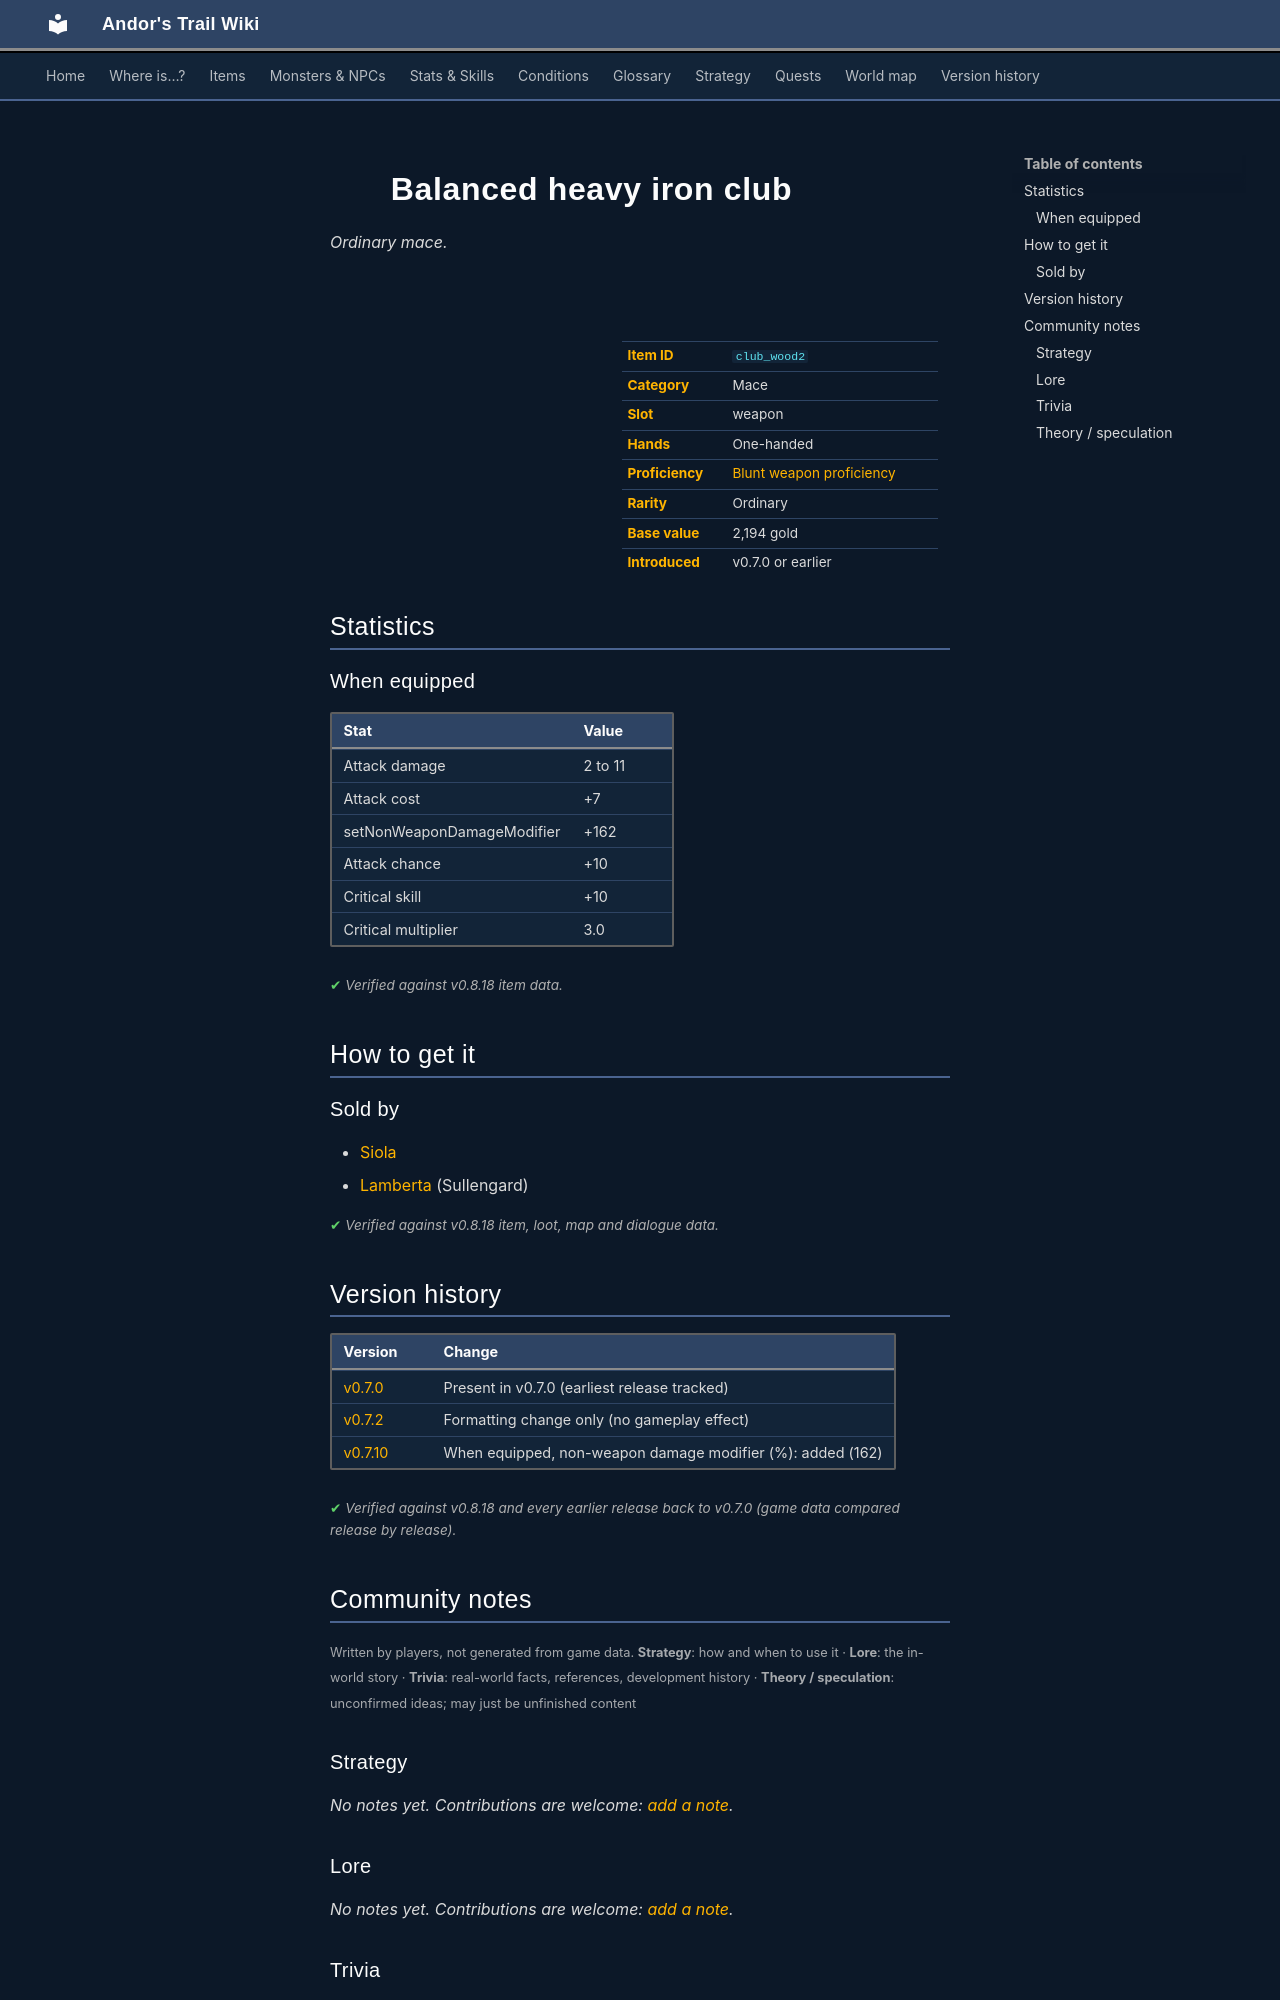

repository: asdfghjkl628/Andor-s-Trail-Wikiiii · page: items/club_wood2/index.html · generator: mkdocs

---
description: "Balanced heavy iron club is a ordinary mace in Andor's Trail (Attack damage 2 to 11, Attack cost +7, setNonWeaponDamageModifier +162, Attack chance +10). How to get it: shops."
---

# ![](../assets/icons/items/items_weapons_44.png){ .sprite } Balanced heavy iron club

*Ordinary mace.*

<div class="infobox" markdown>

<p class="ib-img"><img class="sprite" src="../../assets/icons/items/items_weapons_44.png" alt=""></p>

| | |
|---|---|
| **Item ID** | `club_wood2` |
| **Category** | Mace |
| **Slot** | weapon |
| **Hands** | One-handed |
| **Proficiency** | [Blunt weapon proficiency](../skills/weaponProficiencyBlunt.md) |
| **Rarity** | Ordinary |
| **Base value** | 2,194 gold |
| **Introduced** | v0.7.0 or earlier |

</div>

## Statistics

### When equipped

| Stat | Value |
|---|---|
| Attack damage | 2 to 11 |
| Attack cost | +7 |
| setNonWeaponDamageModifier | +162 |
| Attack chance | +10 |
| Critical skill | +10 |
| Critical multiplier | 3.0 |

<p class="verified">Verified against v0.8.18 item data.</p>

## How to get it

### Sold by

- [Siola](../monsters/siola.md)
- [Lamberta](../monsters/sullengard_lamberta.md) (Sullengard)


<p class="verified">Verified against v0.8.18 item, loot, map and dialogue data.</p>


## Version history

| Version | Change |
|---|---|
| [v0.7.0](../versions/0.7.0.md) | Present in v0.7.0 (earliest release tracked) |
| [v0.7.2](../versions/0.7.2.md) | Formatting change only (no gameplay effect) |
| [v0.7.10](../versions/0.7.10.md) | When equipped, non-weapon damage modifier (%): added (162) |

<p class="verified">Verified against v0.8.18 and every earlier release back to v0.7.0 (game data compared release by release).</p>


## Community notes

<small>Written by players, not generated from game data. **Strategy**: how and when to use it · **Lore**: the in-world story · **Trivia**: real-world facts, references, development history · **Theory / speculation**: unconfirmed ideas; may just be unfinished content</small>

### Strategy

*No notes yet. Contributions are welcome: [add a note](https://github.com/asdfghjkl628/Andor-s-Trail-Wikiiii/new/main/notes/items?filename=club_wood2.md&value=%23%23%20Strategy%0A%0A%3C%21--%20how%20and%20when%20to%20use%20it%20--%3E%0A%0A%23%23%20Lore%0A%0A%3C%21--%20the%20in-world%20story%20--%3E%0A%0A%23%23%20Trivia%0A%0A%3C%21--%20real-world%20facts%2C%20references%2C%20development%20history%20--%3E%0A%0A%23%23%20Theory%20/%20speculation%0A%0A%3C%21--%20unconfirmed%20ideas%3B%20may%20just%20be%20unfinished%20content%20--%3E%0A).*

### Lore

*No notes yet. Contributions are welcome: [add a note](https://github.com/asdfghjkl628/Andor-s-Trail-Wikiiii/new/main/notes/items?filename=club_wood2.md&value=%23%23%20Strategy%0A%0A%3C%21--%20how%20and%20when%20to%20use%20it%20--%3E%0A%0A%23%23%20Lore%0A%0A%3C%21--%20the%20in-world%20story%20--%3E%0A%0A%23%23%20Trivia%0A%0A%3C%21--%20real-world%20facts%2C%20references%2C%20development%20history%20--%3E%0A%0A%23%23%20Theory%20/%20speculation%0A%0A%3C%21--%20unconfirmed%20ideas%3B%20may%20just%20be%20unfinished%20content%20--%3E%0A).*

### Trivia

*No notes yet. Contributions are welcome: [add a note](https://github.com/asdfghjkl628/Andor-s-Trail-Wikiiii/new/main/notes/items?filename=club_wood2.md&value=%23%23%20Strategy%0A%0A%3C%21--%20how%20and%20when%20to%20use%20it%20--%3E%0A%0A%23%23%20Lore%0A%0A%3C%21--%20the%20in-world%20story%20--%3E%0A%0A%23%23%20Trivia%0A%0A%3C%21--%20real-world%20facts%2C%20references%2C%20development%20history%20--%3E%0A%0A%23%23%20Theory%20/%20speculation%0A%0A%3C%21--%20unconfirmed%20ideas%3B%20may%20just%20be%20unfinished%20content%20--%3E%0A).*
